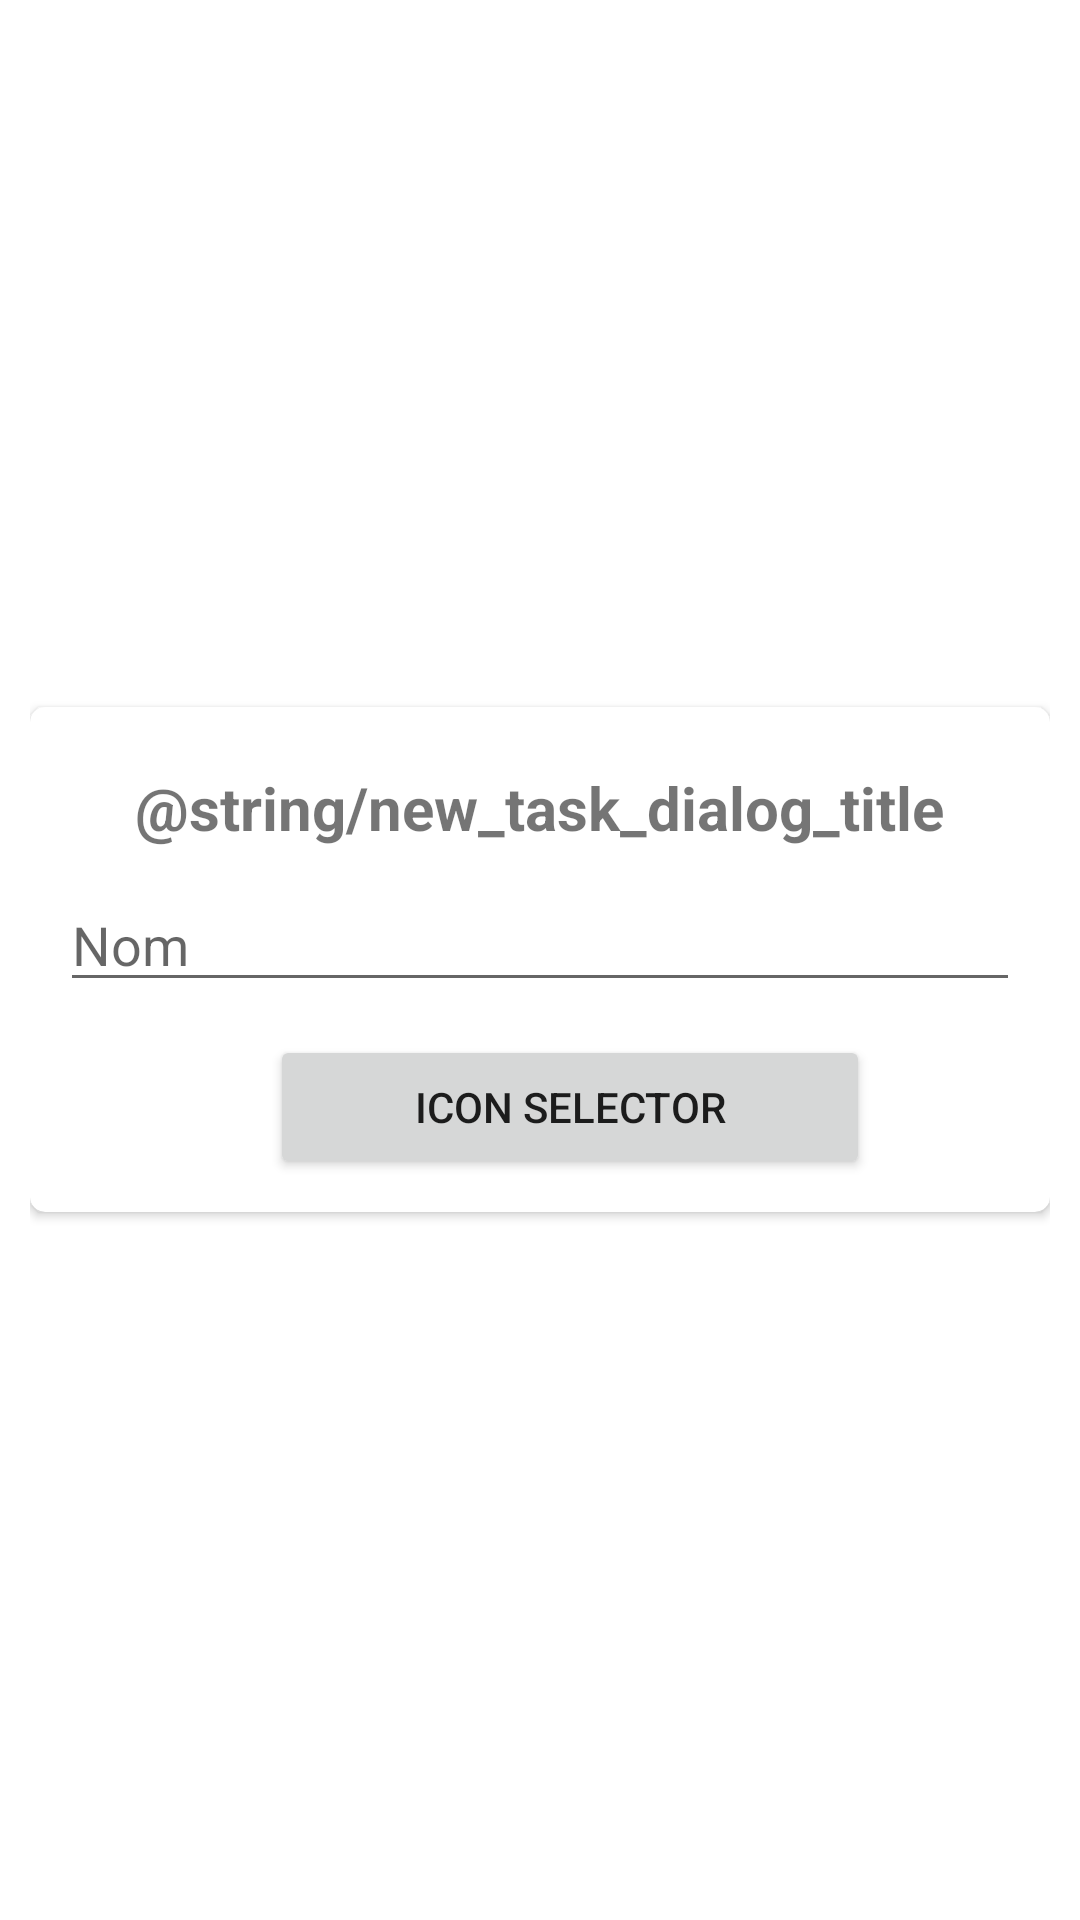

Android layout source for this screen:
<!-- AndroidManifest.xml: application theme Theme.Duciel_projet -->
<!-- res/layout/add_task_dialog.xml -->
<?xml version="1.0" encoding="utf-8"?>
<LinearLayout xmlns:android="http://schemas.android.com/apk/res/android"
    xmlns:app="http://schemas.android.com/apk/res-auto"
    android:layout_width="wrap_content"
    android:layout_height="wrap_content"
    android:paddingLeft="10dp"
    android:paddingRight="10dp"
    android:gravity="center">

    <androidx.cardview.widget.CardView
        android:layout_width="match_parent"
        android:layout_height="wrap_content"
        app:cardCornerRadius="5dp">

        <LinearLayout
            android:padding="10dp"
            android:layout_width="match_parent"
            android:layout_height="match_parent"
            android:orientation="vertical">

            <TextView
                android:id="@+id/titleText"
                android:layout_width="wrap_content"
                android:layout_height="wrap_content"
                android:layout_gravity="center"
                android:padding="10dp"
                android:text="@string/new_task_dialog_title"
                android:textSize="20sp"
                android:textStyle="bold" />

            <EditText
                android:id="@+id/newTaskName"
                android:layout_width="match_parent"
                android:layout_height="wrap_content"
                android:ems="10"
                android:hint="Nom"
                android:inputType="textPersonName" />

            <LinearLayout
                android:layout_width="match_parent"
                android:layout_height="match_parent"
                android:orientation="horizontal"
                android:gravity="center_vertical"
                android:layout_marginTop="10dp"
                >
                <ImageView
                    android:id="@+id/iconSelected"
                    android:layout_width="50dp"
                    android:layout_height="50dp"
                    android:src="@drawable/logo"
                    android:scaleType="centerInside"
                    android:textAlignment="center" />

                <Button
                android:id="@+id/iconSelector"
                android:layout_width="200dp"
                    android:layout_marginLeft="20dp"
                android:layout_height="wrap_content"
                android:text="Icon Selector" />


            </LinearLayout>



        </LinearLayout>

    </androidx.cardview.widget.CardView>
</LinearLayout>
<!-- resources referenced by this layout -->
<resources>
  <style name="Theme.Duciel_projet" parent="Theme.MaterialComponents.DayNight.DarkActionBar">
          
          <item name="colorPrimary">@color/purple_500</item>
          <item name="colorPrimaryVariant">@color/purple_700</item>
          <item name="colorOnPrimary">@color/white</item>
          
          <item name="colorSecondary">@color/teal_200</item>
          <item name="colorSecondaryVariant">@color/teal_700</item>
          <item name="colorOnSecondary">@color/black</item>
          
          <item name="android:statusBarColor">?attr/colorPrimaryVariant</item>
          
      </style>
  <!-- not gathered from this repository: default colours our renderer supplied (Android Studio template values) -->
  <color name="purple_500">#FF6200EE</color>
  <color name="purple_700">#FF3700B3</color>
  <color name="teal_200">#FF03DAC5</color>
  <color name="teal_700">#FF018786</color>
  <color name="black">#FF000000</color>
  <color name="white">#FFFFFFFF</color>
</resources>
